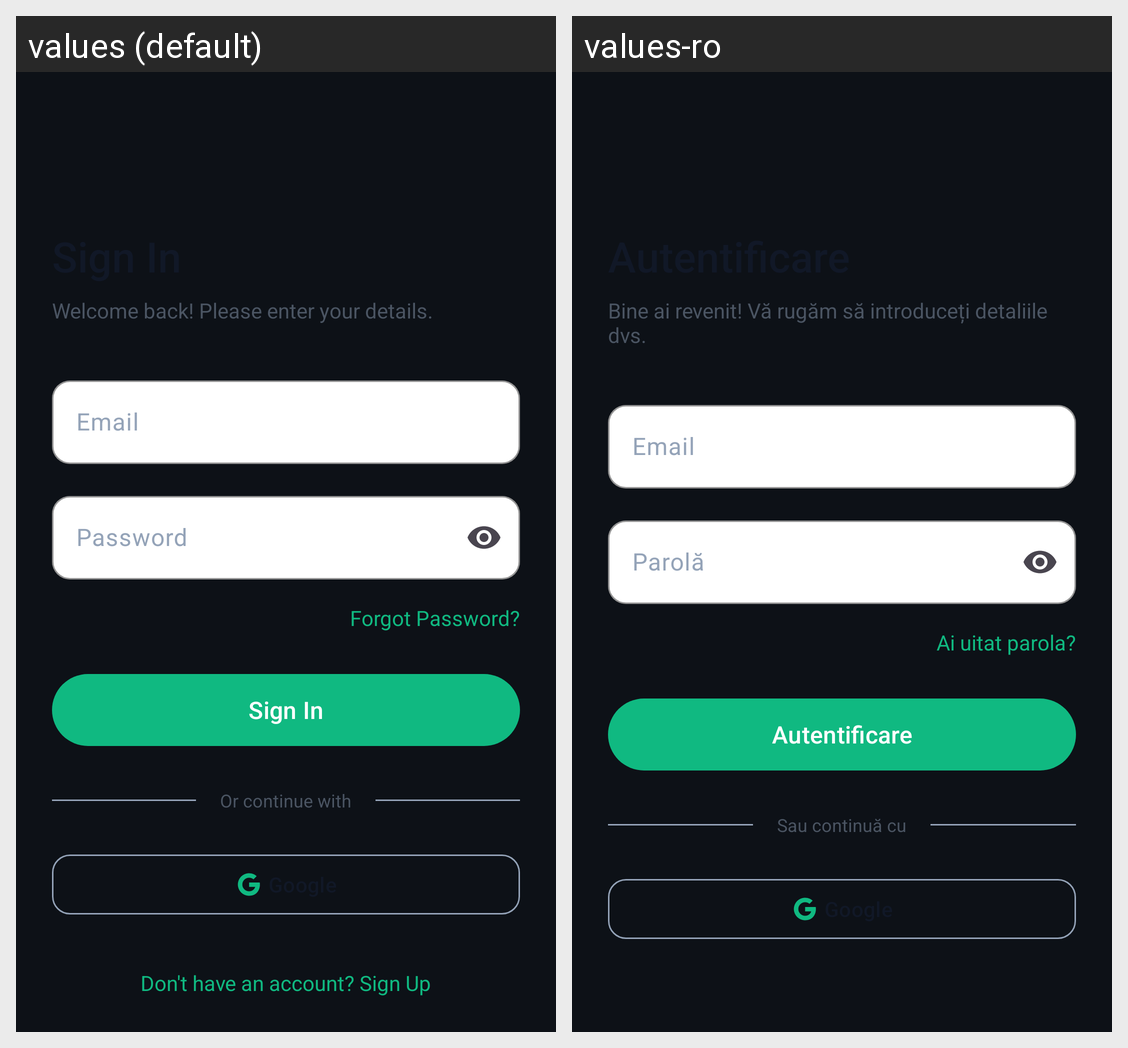

This grid shows one Android layout under two languages. Give, for every string resource on the screen, its name, the default text and each shown locale's text.
Android screen res/layout/activity_auth.xml rendered under 2 locales, left to right: values (default), values-ro. Device: Nexus 5 (rendered at 1080×1920; each locale shown at half size, 540×960, under a caption strip naming it); theme Theme.CityScape.
Strings drawn on this screen, with the default value and each locale's value (text and hints the layout hard-codes, and strings that could not be matched under every locale, appear in the picture but are not listed):

sign_in
  values: Sign In
  values-ro: Autentificare

auto_welcome_back_please_enter_your_82fb30
  values: Welcome back! Please enter your details.
  values-ro: Bine ai revenit! Vă rugăm să introduceți detaliile dvs.

email
  values: Email
  values-ro: Email

password
  values: Password
  values-ro: Parolă

forgot_password
  values: Forgot Password?
  values-ro: Ai uitat parola?

or_continue_with
  values: Or continue with
  values-ro: Sau continuă cu

google
  values: Google
  values-ro: Google
